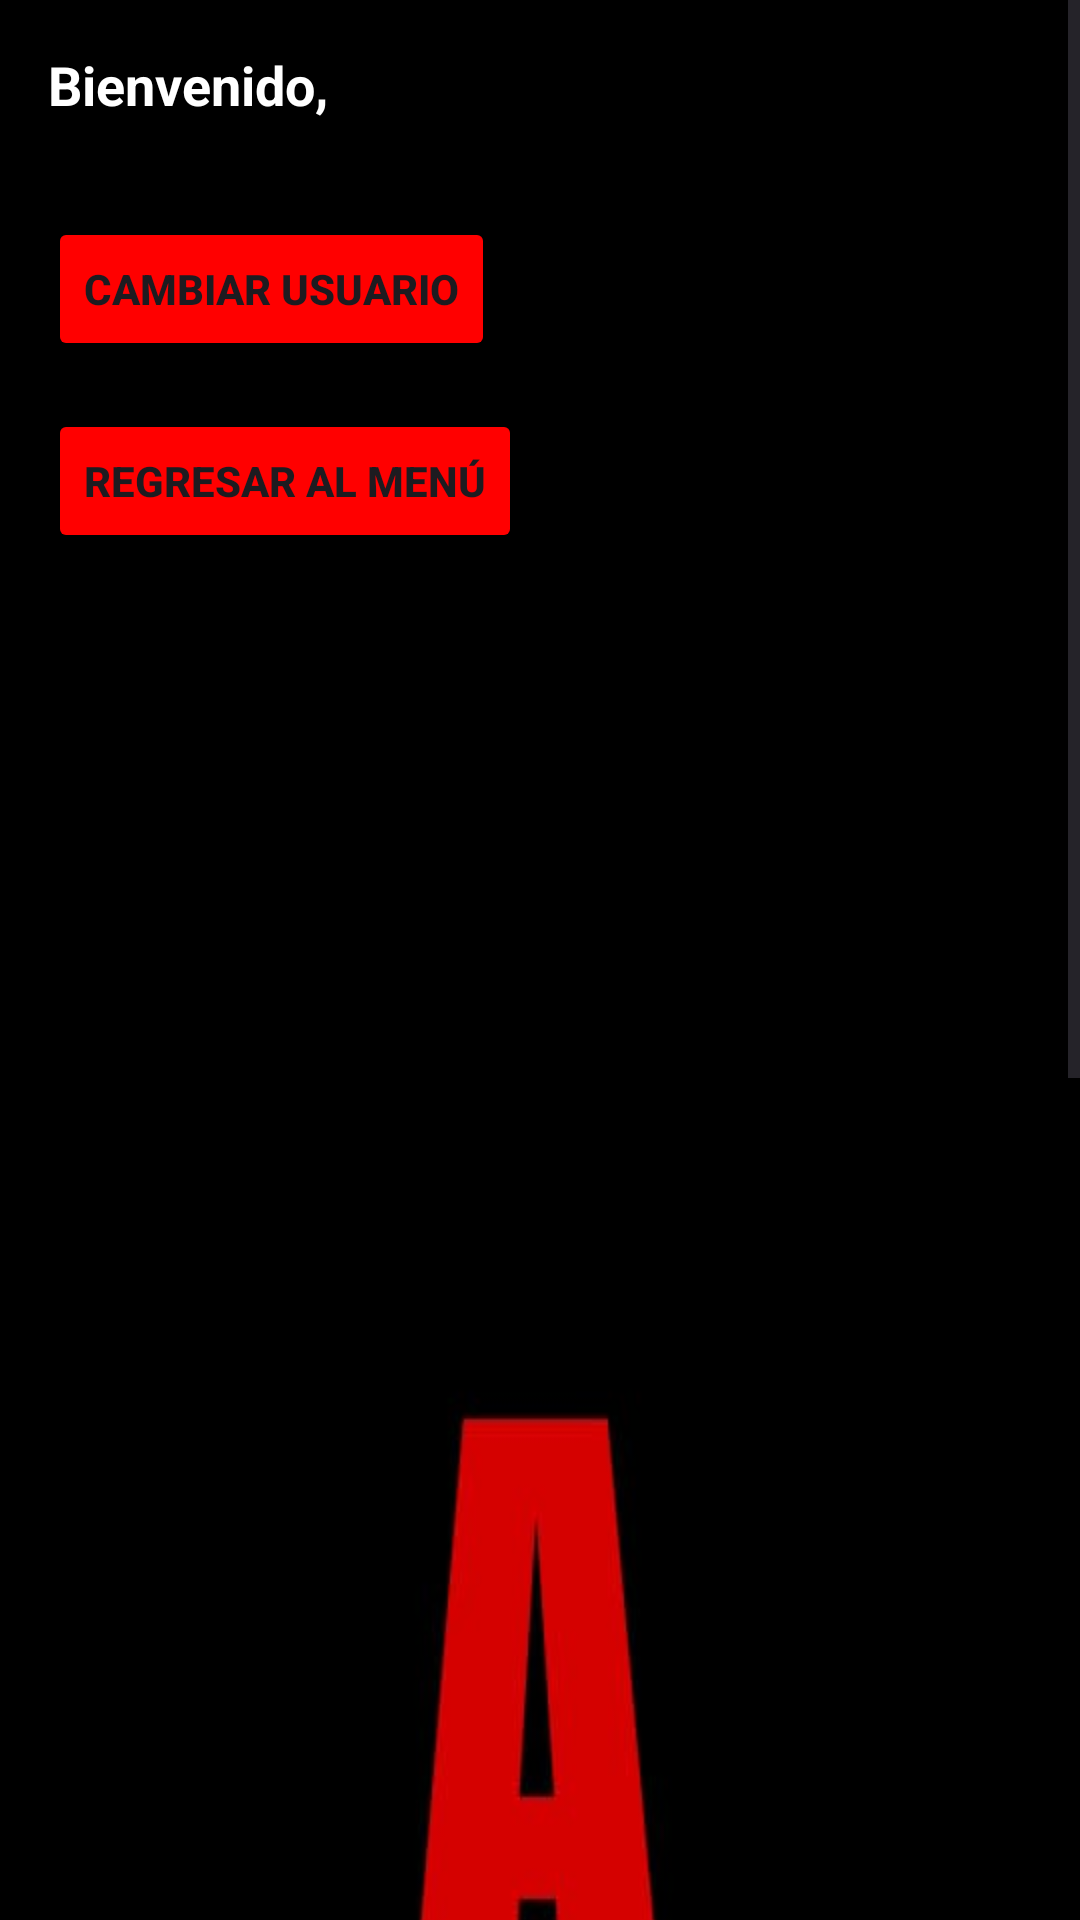

Layout XML and referenced resources for this Android screen:
<!-- AndroidManifest.xml: application theme Theme.Anflix -->
<!-- res/layout/activity_menu.xml -->
<ScrollView xmlns:android="http://schemas.android.com/apk/res/android"
    android:layout_width="match_parent"
    android:layout_height="match_parent">

    <LinearLayout
        android:layout_width="match_parent"
        android:layout_height="wrap_content"
        android:orientation="vertical"
        android:background="@drawable/fondoaa"
        android:padding="16dp">

        <TextView
            android:id="@+id/tvWelcomeMessage"
            android:layout_width="wrap_content"
            android:layout_height="wrap_content"
            android:text="Bienvenido, "
            android:textSize="18sp"
            android:textColor="@color/white"
            android:textStyle="bold" />

        <LinearLayout
            android:layout_width="match_parent"
            android:layout_height="wrap_content"
            android:orientation="vertical"
            android:layout_marginTop="16dp">

            <LinearLayout
                android:id="@+id/category_caricature"
                android:layout_width="match_parent"
                android:layout_height="wrap_content"
                android:orientation="horizontal"
                android:visibility="gone">

                <ImageView
                    android:layout_width="wrap_content"
                    android:layout_height="wrap_content"
                    android:src="@drawable/caricature_icon1"
                    android:background="@drawable/red_border" />

                <TextView
                    android:layout_width="wrap_content"
                    android:layout_height="wrap_content"
                    android:layout_gravity="center_vertical"
                    android:layout_marginStart="4dp"
                    android:text="Caricatura"
                    android:textStyle="bold"
                    android:textColor="@color/white"
                    android:textSize="11sp" />

            </LinearLayout>

            <LinearLayout
                android:id="@+id/category_action"
                android:layout_width="match_parent"
                android:layout_height="wrap_content"
                android:orientation="horizontal"
                android:visibility="gone">

                <ImageView
                    android:layout_width="wrap_content"
                    android:layout_height="wrap_content"
                    android:src="@drawable/action_icon1"
                    android:background="@drawable/red_border" />

                <TextView
                    android:layout_width="wrap_content"
                    android:layout_height="wrap_content"
                    android:layout_gravity="center_vertical"
                    android:layout_marginStart="6dp"
                    android:text="Acción"
                    android:textStyle="bold"
                    android:textColor="@color/white"
                    android:textSize="15sp" />

            </LinearLayout>

            <LinearLayout
                android:id="@+id/category_horror"
                android:layout_width="match_parent"
                android:layout_height="wrap_content"
                android:orientation="horizontal"
                android:visibility="gone">

                <ImageView
                    android:layout_width="wrap_content"
                    android:layout_height="wrap_content"
                    android:src="@drawable/horror_icon1"
                    android:background="@drawable/red_border" />

                <TextView
                    android:layout_width="wrap_content"
                    android:layout_height="wrap_content"
                    android:layout_gravity="center_vertical"
                    android:layout_marginStart="6dp"
                    android:text="Terror"
                    android:textStyle="bold"
                    android:textColor="@color/white"
                    android:textSize="15sp" />

            </LinearLayout>

            <Button
                android:id="@+id/btnChangeUser"
                android:layout_width="wrap_content"
                android:layout_height="wrap_content"
                android:text="Cambiar Usuario"
                android:backgroundTint="#FF0000"
                android:textStyle="bold"
                android:layout_marginTop="16dp" />

            <Button
                android:layout_width="wrap_content"
                android:layout_height="wrap_content"
                android:text="Regresar al Menú"
                android:layout_marginTop="16dp"
                android:backgroundTint="#FF0000"
                android:textStyle="bold"
                android:onClick="goBackToMenu" />
        </LinearLayout>
    </LinearLayout>
</ScrollView>
<!-- resources referenced by this layout -->
<resources>
  <!-- drawable action_icon1: jpg bitmap (drawable, 6908 bytes) -->
  <!-- drawable caricature_icon1: jpg bitmap (drawable, 12404 bytes) -->
  <!-- drawable fondoaa: jpeg bitmap (drawable, 8251 bytes) -->
  <!-- drawable horror_icon1: jpg bitmap (drawable, 8100 bytes) -->
  <!-- drawable red_border (drawable) -->
  <shape xmlns:android="http://schemas.android.com/apk/res/android">
      <solid android:color="@android:color/transparent" />
      <stroke android:width="2dp" android:color="#FF0000" />
      <padding android:left="2dp" android:top="2dp" android:right="2dp" android:bottom="2dp" />
  </shape>
  <style name="Theme.Anflix" parent="Base.Theme.Anflix" />
  <style name="Base.Theme.Anflix" parent="Theme.Material3.DayNight.NoActionBar">
          
          
      </style>
  <!-- not gathered from this repository: default colours our renderer supplied (Android Studio template values) -->
  <color name="white">#FFFFFFFF</color>
</resources>
